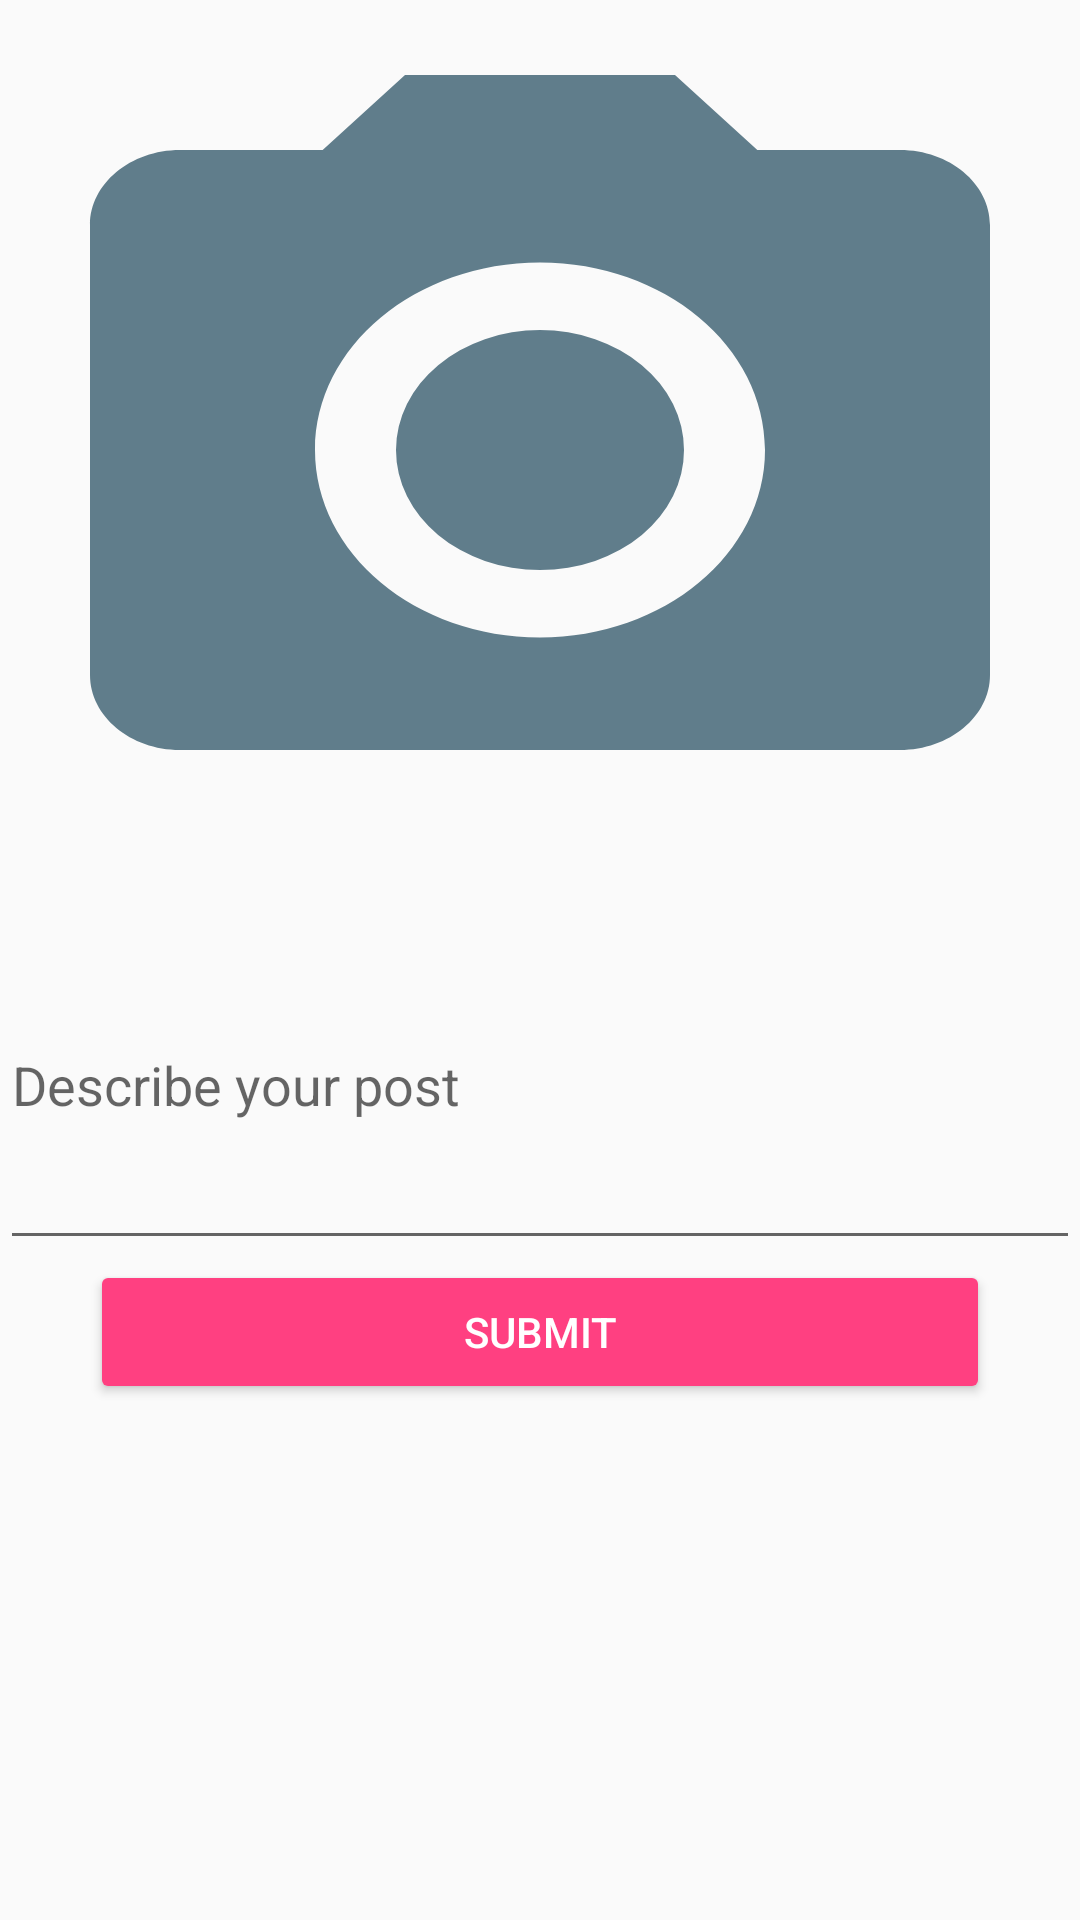

Produce the Android XML layout that renders to this screen, including the resource entries it uses.
<!-- AndroidManifest.xml: activity theme AppTheme.NoActionBar -->
<!-- res/layout/activity_new_post.xml -->
<LinearLayout xmlns:android="http://schemas.android.com/apk/res/android"
    xmlns:tools="http://schemas.android.com/tools"
    android:layout_width="match_parent"
    android:layout_height="match_parent"
    android:orientation="vertical"
    tools:context=".NewPostActivity">

    <ImageView
        android:layout_width="match_parent"
        android:layout_height="300dp"
        android:id="@+id/new_post_picture"
        android:scaleType="centerCrop"
        android:background="@drawable/ic_camera_alt_24dp"
        android:backgroundTint="@color/blue_grey_500"
        />
    <EditText
        android:layout_width="match_parent"
        android:layout_height="120dp"
        android:id="@+id/new_post_text"
        android:hint="Describe your post" />
    <Button
        android:layout_width="300dp"
        android:layout_gravity="center_horizontal"
        android:layout_height="wrap_content"
        android:id="@+id/new_post_submit"
        android:text="SUBMIT"
        style="@style/Widget.AppCompat.Button.Colored" />

</LinearLayout>
<!-- resources referenced by this layout -->
<resources>
  <color name="blue_grey_500">#607D8B</color>
  <!-- drawable ic_camera_alt_24dp (drawable) -->
  <vector xmlns:android="http://schemas.android.com/apk/res/android"
          android:width="24dp"
          android:height="24dp"
          android:viewportWidth="24.0"
          android:viewportHeight="24.0">
      <path
          android:fillColor="#FF000000"
          android:pathData="M12,12m-3.2,0a3.2,3.2 0,1 1,6.4 0a3.2,3.2 0,1 1,-6.4 0"/>
      <path
          android:fillColor="#FF000000"
          android:pathData="M9,2L7.17,4H4c-1.1,0 -2,0.9 -2,2v12c0,1.1 0.9,2 2,2h16c1.1,0 2,-0.9 2,-2V6c0,-1.1 -0.9,-2 -2,-2h-3.17L15,2H9zm3,15c-2.76,0 -5,-2.24 -5,-5s2.24,-5 5,-5 5,2.24 5,5 -2.24,5 -5,5z"/>
  </vector>
  <style name="AppTheme.NoActionBar">
          <item name="windowActionBar">false</item>
          <item name="windowNoTitle">true</item>
      </style>
</resources>
